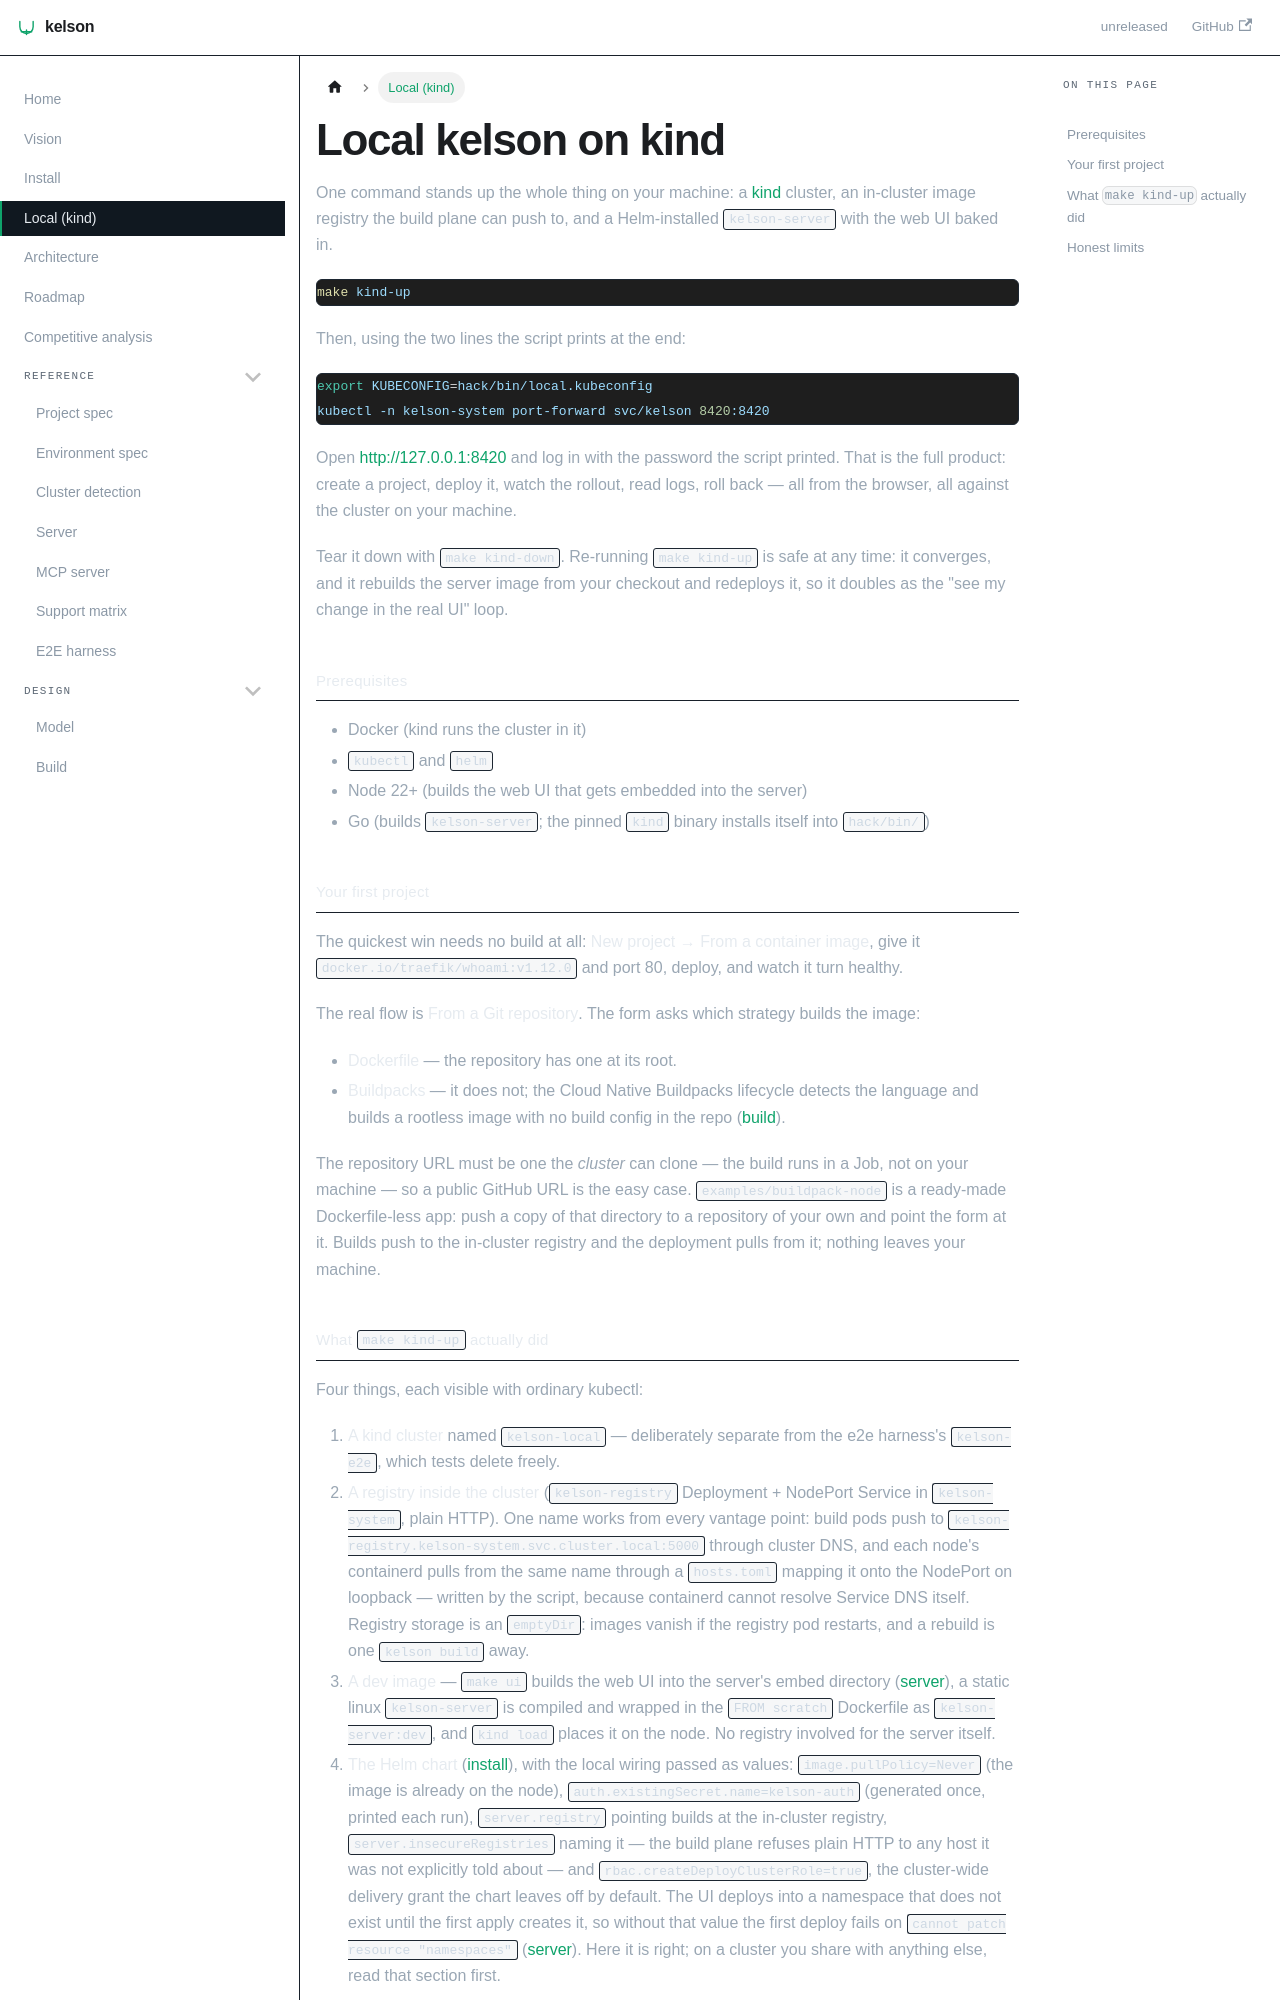

repository: dafrie/kelson · page: local/index.html · generator: docusaurus

# Local kelson on kind

One command stands up the whole thing on your machine: a [kind](https://kind.sigs.k8s.io)
cluster, an in-cluster image registry the build plane can push to, and a
Helm-installed `kelson-server` with the web UI baked in.

```sh
make kind-up
```

Then, using the two lines the script prints at the end:

```sh
export KUBECONFIG=hack/bin/local.kubeconfig
kubectl -n kelson-system port-forward svc/kelson 8420:8420
```

Open <http://127.0.0.1:8420> and log in with the password the script printed.
That is the full product: create a project, deploy it, watch the rollout,
read logs, roll back — all from the browser, all against the cluster on your
machine.

Tear it down with `make kind-down`. Re-running `make kind-up` is safe at any
time: it converges, and it rebuilds the server image from your checkout and
redeploys it, so it doubles as the "see my change in the real UI" loop.

## Prerequisites

- Docker (kind runs the cluster in it)
- `kubectl` and `helm`
- Node 22+ (builds the web UI that gets embedded into the server)
- Go (builds `kelson-server`; the pinned `kind` binary installs itself into
  `hack/bin/`)

## Your first project

The quickest win needs no build at all: **New project → From a container
image**, give it `docker.io/traefik/whoami:v1.12.0` and port 80, deploy, and
watch it turn healthy.

The real flow is **From a Git repository**. The form asks which strategy
builds the image:

- **Dockerfile** — the repository has one at its root.
- **Buildpacks** — it does not; the Cloud Native Buildpacks lifecycle detects
  the language and builds a rootless image with no build config in the repo
  ([build](build.md)).

The repository URL must be one the *cluster* can clone — the build runs in a
Job, not on your machine — so a public GitHub URL is the easy case.
[`examples/buildpack-node`](https://github.com/dafrie/kelson/tree/main/examples/buildpack-node)
is a ready-made Dockerfile-less app: push a copy of that directory to a
repository of your own and point the form at it. Builds push to the in-cluster
registry and the deployment pulls from it; nothing leaves your machine.
